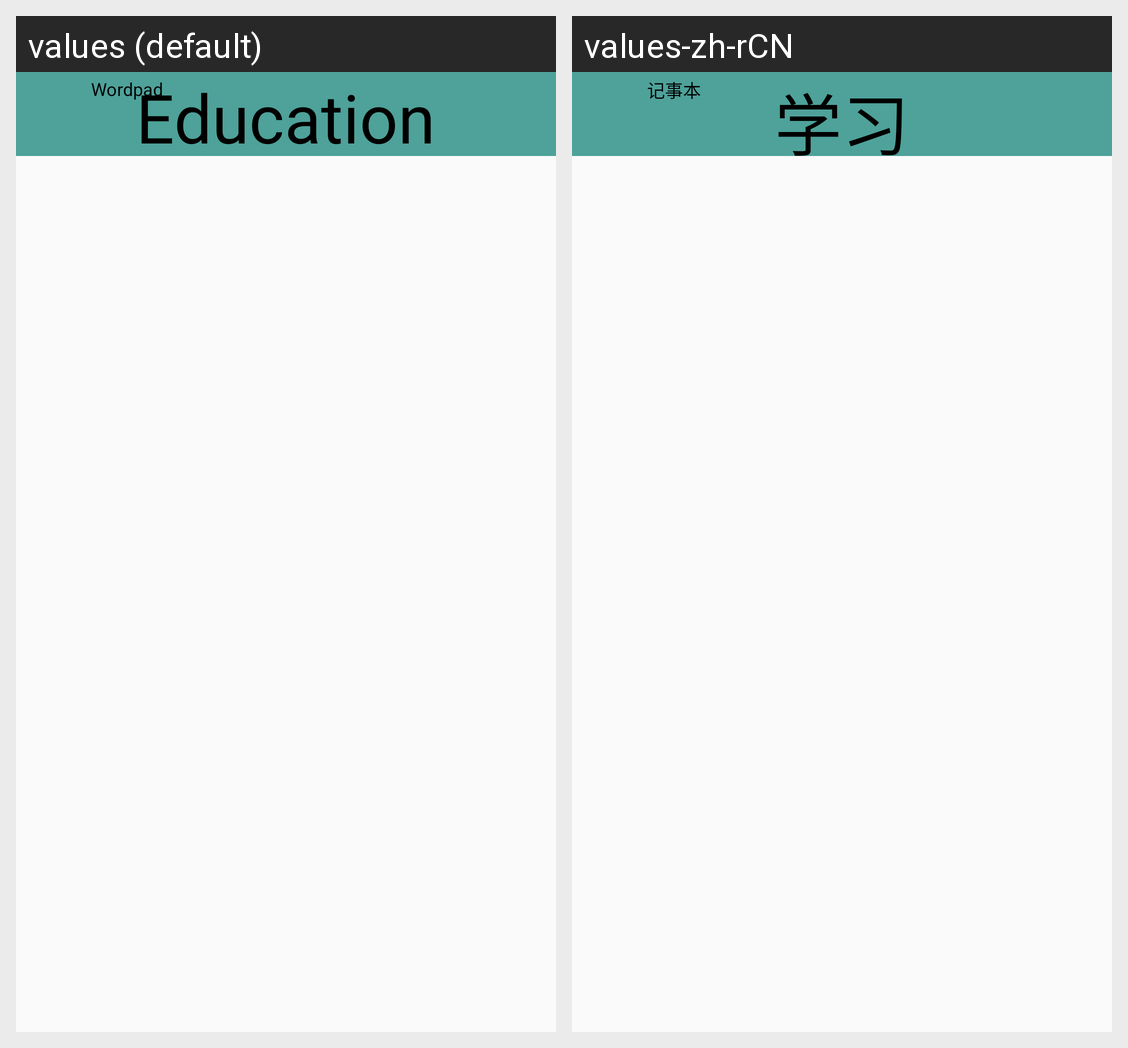

Locale-by-locale string values for the Android screen shown in this grid:
Android screen res/layout/activity_education.xml rendered under 2 locales, left to right: values (default), values-zh-rCN. Device: Nexus 5 (rendered at 1080×1920; each locale shown at half size, 540×960, under a caption strip naming it); theme AppTheme.
Strings drawn on this screen, with the default value and each locale's value (text and hints the layout hard-codes, and strings that could not be matched under every locale, appear in the picture but are not listed):

title
  values: Wordpad
  values-zh-rCN: 记事本

education
  values: Education
  values-zh-rCN: 学习
